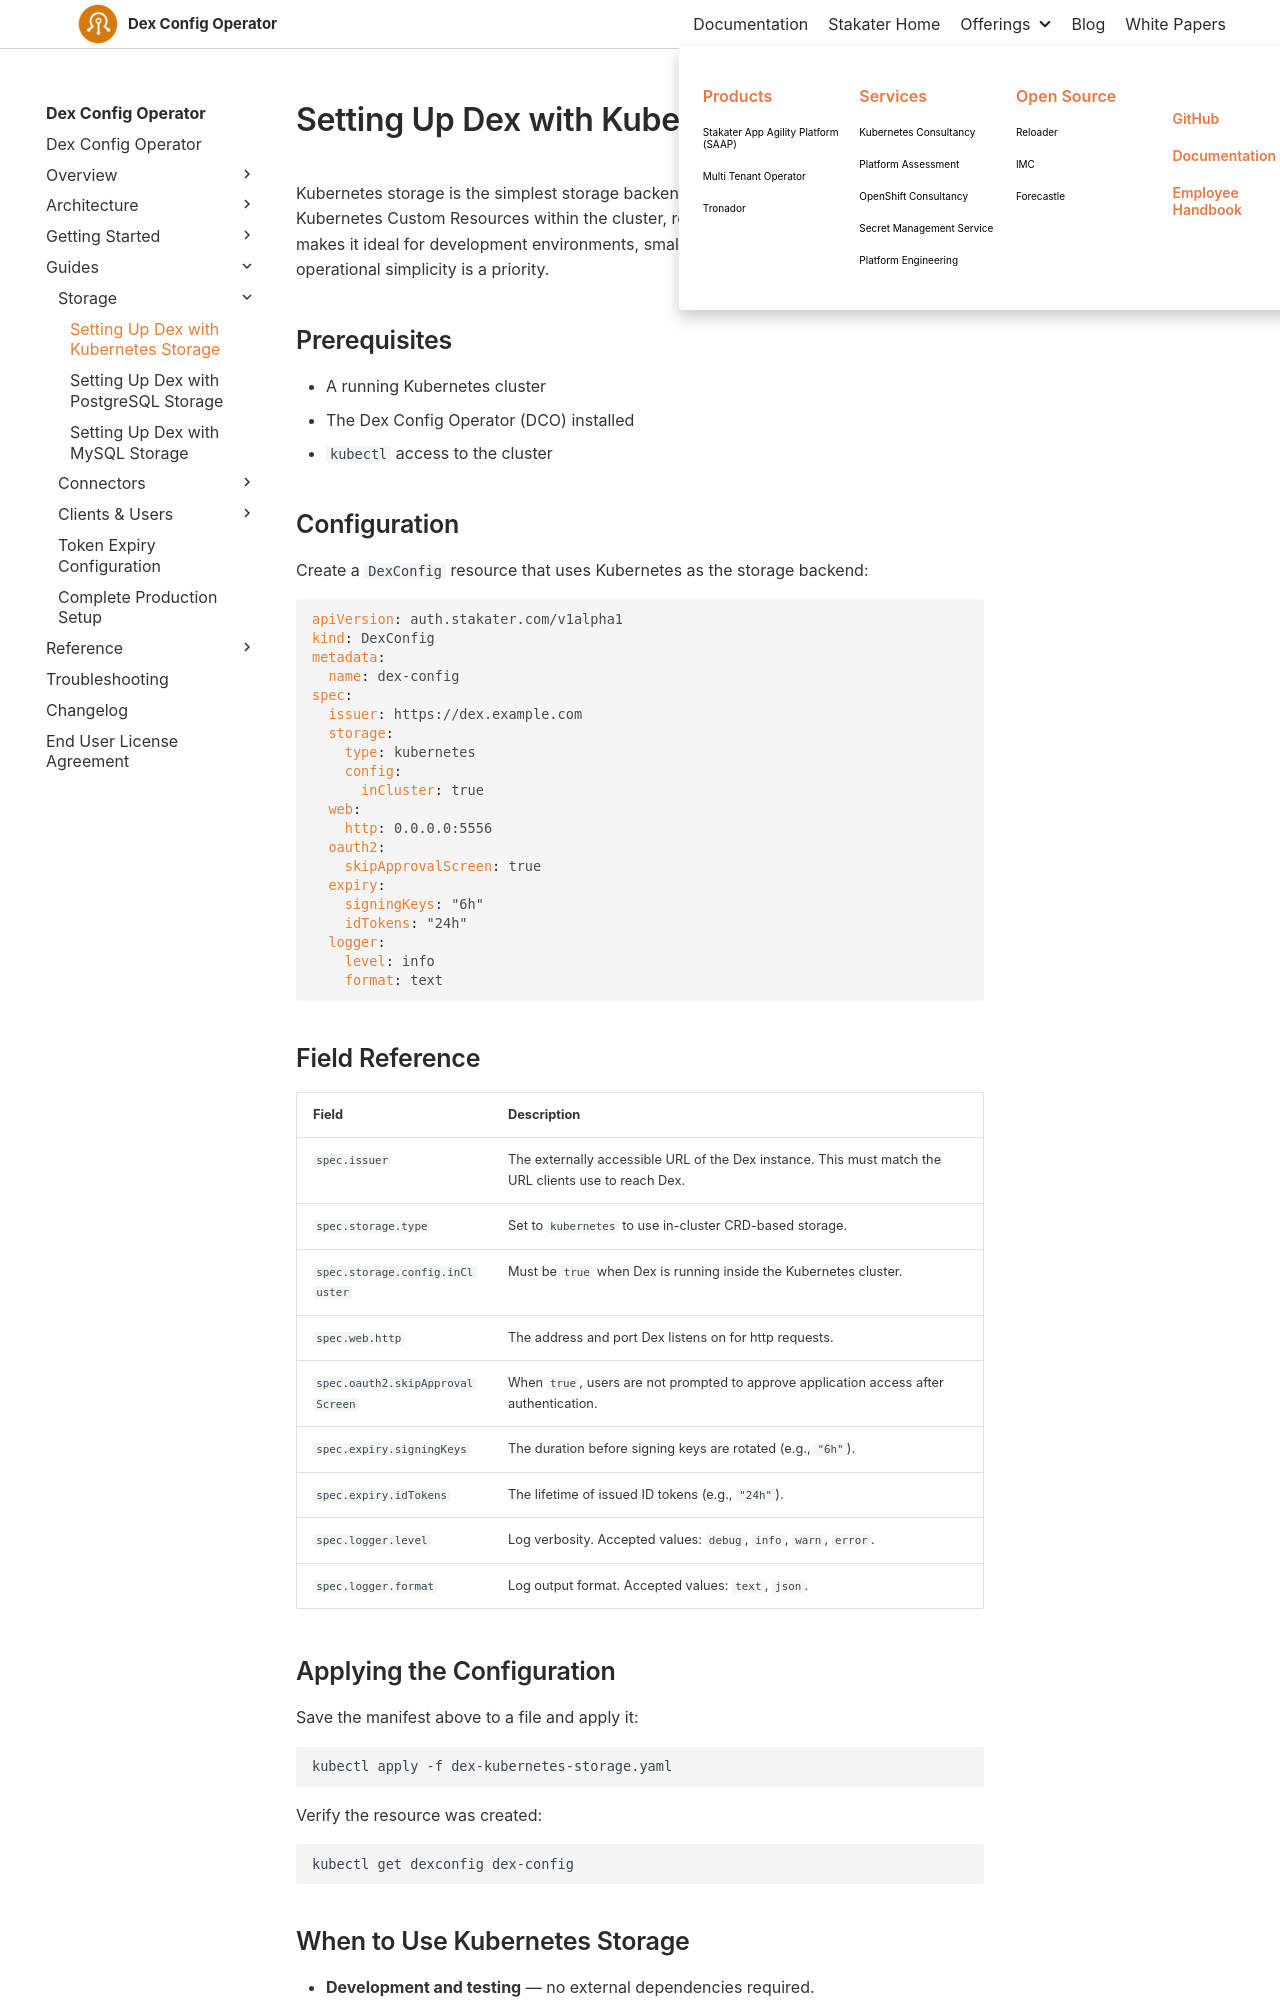

repository: stakater/dco-docs · page: 0.1/guides/kubernetes-storage.html · generator: mkdocs

# Setting Up Dex with Kubernetes Storage

Kubernetes storage is the simplest storage backend for Dex. It stores all data as Kubernetes Custom Resources within the cluster, requiring no external database. This makes it ideal for development environments, small deployments, or scenarios where operational simplicity is a priority.

## Prerequisites

- A running Kubernetes cluster
- The Dex Config Operator (DCO) installed
- `kubectl` access to the cluster

## Configuration

Create a `DexConfig` resource that uses Kubernetes as the storage backend:

```yaml
apiVersion: auth.stakater.com/v1alpha1
kind: DexConfig
metadata:
  name: dex-config
spec:
  issuer: https://dex.example.com
  storage:
    type: kubernetes
    config:
      inCluster: true
  web:
    http: 0.0.0.0:5556
  oauth2:
    skipApprovalScreen: true
  expiry:
    signingKeys: "6h"
    idTokens: "24h"
  logger:
    level: info
    format: text
```

## Field Reference

| Field | Description |
|---|---|
| `spec.issuer` | The externally accessible URL of the Dex instance. This must match the URL clients use to reach Dex. |
| `spec.storage.type` | Set to `kubernetes` to use in-cluster CRD-based storage. |
| `spec.storage.config.inCluster` | Must be `true` when Dex is running inside the Kubernetes cluster. |
| `spec.web.http` | The address and port Dex listens on for http requests. |
| `spec.oauth2.skipApprovalScreen` | When `true`, users are not prompted to approve application access after authentication. |
| `spec.expiry.signingKeys` | The duration before signing keys are rotated (e.g., `"6h"`). |
| `spec.expiry.idTokens` | The lifetime of issued ID tokens (e.g., `"24h"`). |
| `spec.logger.level` | Log verbosity. Accepted values: `debug`, `info`, `warn`, `error`. |
| `spec.logger.format` | Log output format. Accepted values: `text`, `json`. |
